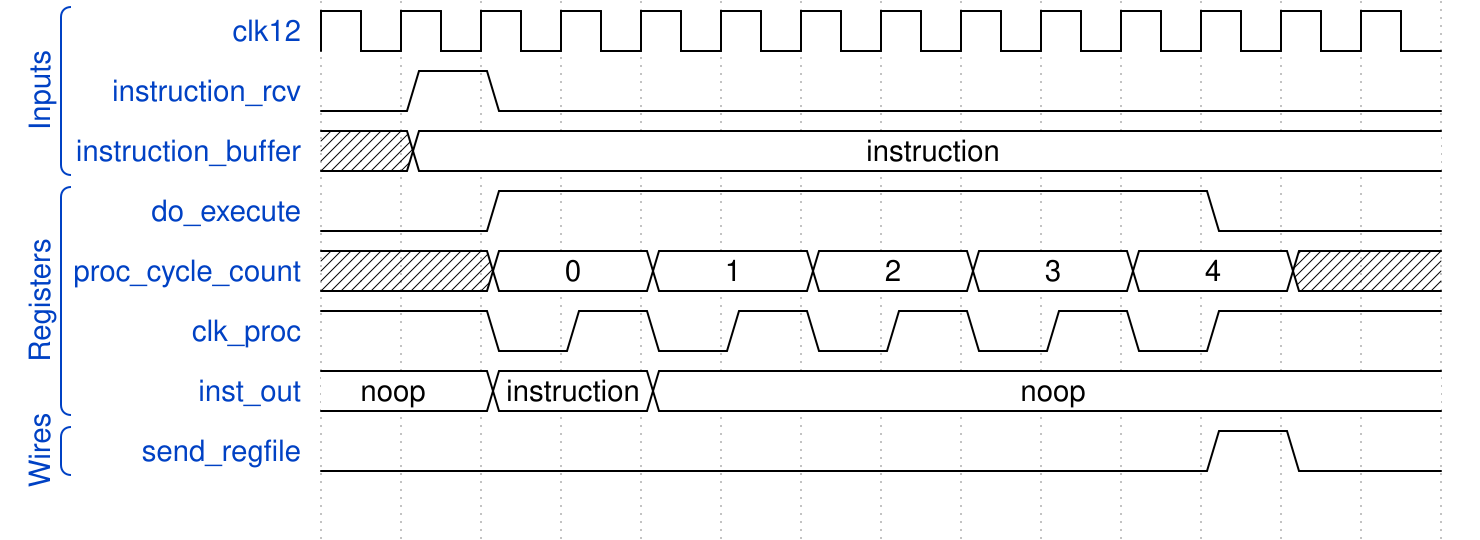

Write the WaveJSON whose rendering is this waveform diagram.

// https://wavedrom.com/editor.html

{
  signal: [
    [
      "Inputs",
      {
        name: "clk12",
        wave: "p............."
      },
      {
        name: "instruction_rcv",
        wave: "010..........."
      },
      {
        name: "instruction_buffer",
        wave: "x=............",
        data: [
        	"instruction"
        ]
      }
    ],
    [
      "Registers",
      {
        name: "do_execute",
        wave: "0.1........0.."
      },
      {
        name: "proc_cycle_count",
        wave: "xx=.=.=.=.=.xx",
        data: [
          0,
          1,
          2,
          3,
          4
        ]
      },
      {
        name: "clk_proc",
        wave: "1.0101010101.."
      },
      {
        name: "inst_out",
        wave: "=.=.=.........",
        data: [
          "noop",
          "instruction",
          "noop"
        ]
      }
    ],
    [
      "Wires",
      {
        name: "send_regfile",
        wave: "0..........10.",
        data: [
          "noop",
          "instruction",
          "noop"
        ]
      },
    ],
    {}
  ]
}
